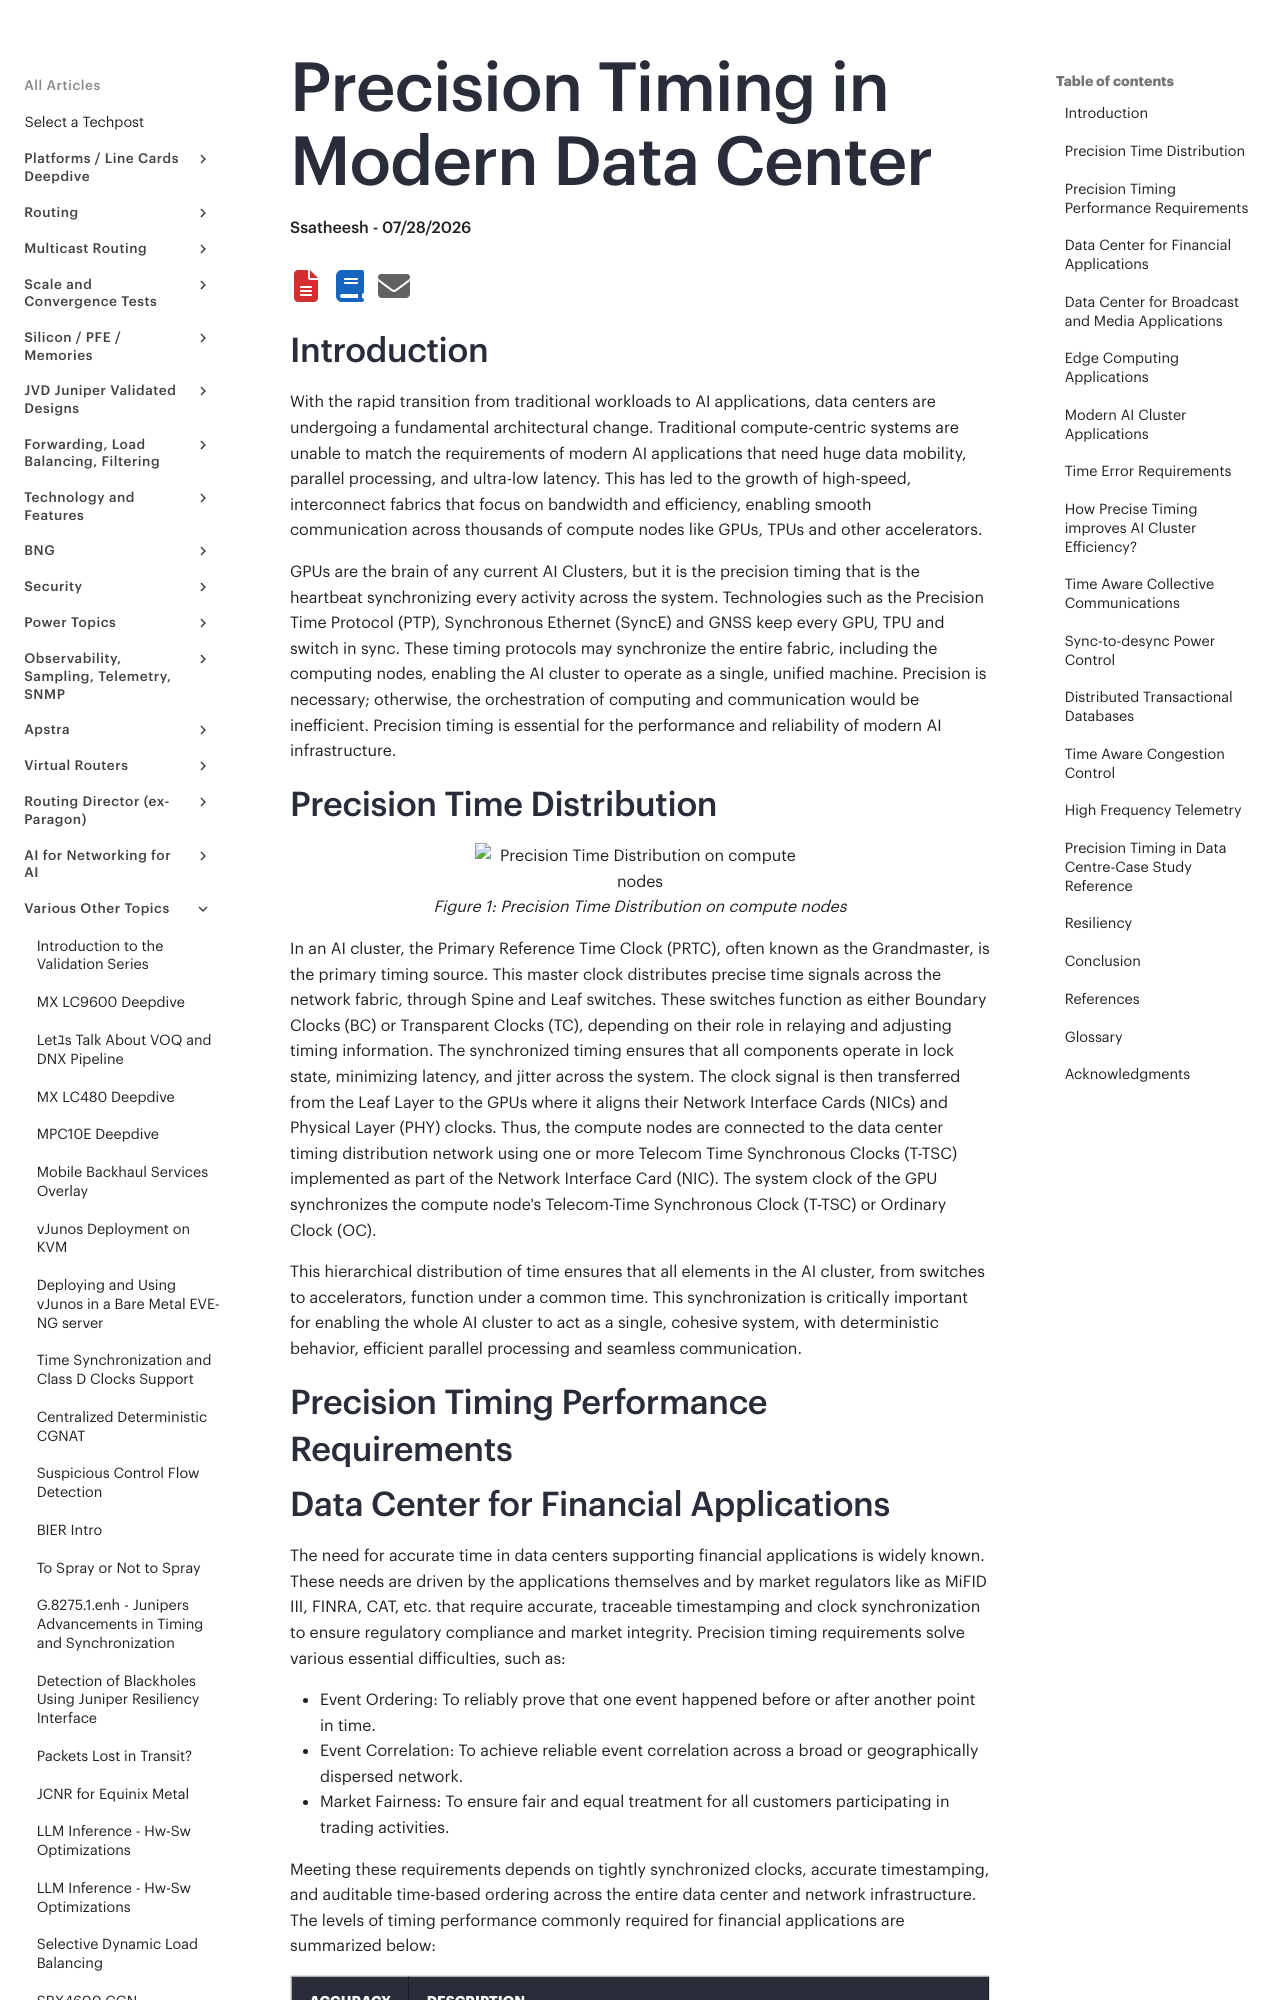

repository: Juniper/techpost · page: articles/precision-timing-in-modern-data-center/article/index.html · generator: mkdocs

# Precision Timing in Modern Data Center

**Ssatheesh - 07/28/2026**

## Introduction

With the rapid transition from traditional workloads to AI applications, data centers are undergoing a fundamental architectural change. Traditional compute-centric systems are unable to match the requirements of modern AI applications that need huge data mobility, parallel processing, and ultra-low latency. This has led to the growth of high-speed, interconnect fabrics that focus on bandwidth and efficiency, enabling smooth communication across thousands of compute nodes like GPUs, TPUs and other accelerators.

GPUs are the brain of any current AI Clusters, but it is the precision timing that is the heartbeat synchronizing every activity across the system. Technologies such as the Precision Time Protocol (PTP), Synchronous Ethernet (SyncE) and GNSS keep every GPU, TPU and switch in sync. These timing protocols may synchronize the entire fabric, including the computing nodes, enabling the AI cluster to operate as a single, unified machine. Precision is necessary; otherwise, the orchestration of computing and communication would be inefficient. Precision timing is essential for the performance and reliability of modern AI infrastructure.

## Precision Time Distribution

![Precision Time Distribution on compute nodes](images/figure2.png)

In an AI cluster, the Primary Reference Time Clock (PRTC), often known as the Grandmaster, is the primary timing source. This master clock distributes precise time signals across the network fabric, through Spine and Leaf switches. These switches function as either Boundary Clocks (BC) or Transparent Clocks (TC), depending on their role in relaying and adjusting timing information. The synchronized timing ensures that all components operate in lock state, minimizing latency, and jitter across the system. The clock signal is then transferred from the Leaf Layer to the GPUs where it aligns their Network Interface Cards (NICs) and Physical Layer (PHY) clocks. Thus, the compute nodes are connected to the data center timing distribution network using one or more Telecom Time Synchronous Clocks (T-TSC) implemented as part of the Network Interface Card (NIC). The system clock of the GPU synchronizes the compute node's Telecom-Time Synchronous Clock (T-TSC) or Ordinary Clock (OC).

This hierarchical distribution of time ensures that all elements in the AI cluster, from switches to accelerators, function under a common time. This synchronization is critically important for enabling the whole AI cluster to act as a single, cohesive system, with deterministic behavior, efficient parallel processing and seamless communication.

## Precision Timing Performance Requirements
